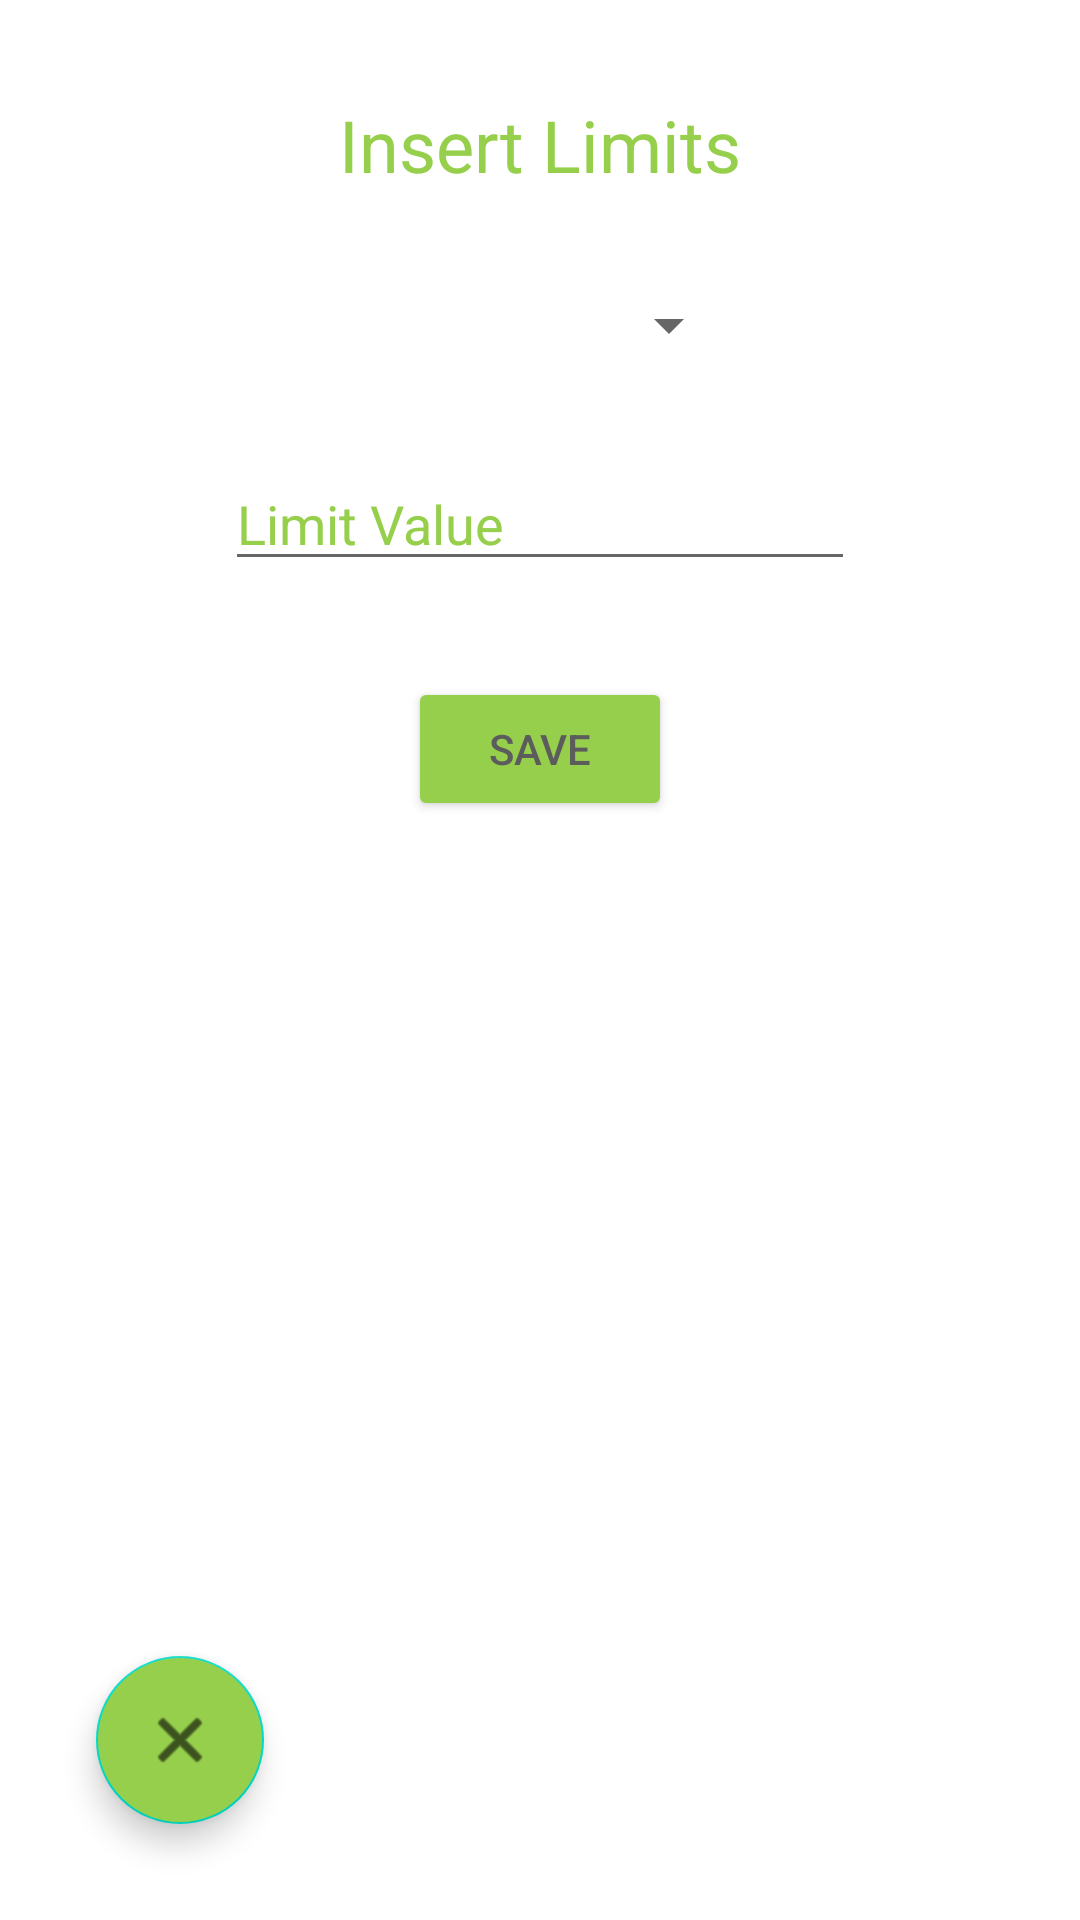

Produce the Android XML layout that renders to this screen, including the resource entries it uses.
<!-- AndroidManifest.xml: application theme Theme.Keep_Pocket -->
<!-- res/layout/activity_add_limit.xml -->
<?xml version="1.0" encoding="utf-8"?>
<androidx.constraintlayout.widget.ConstraintLayout xmlns:android="http://schemas.android.com/apk/res/android"
    xmlns:app="http://schemas.android.com/apk/res-auto"
    xmlns:tools="http://schemas.android.com/tools"
    android:layout_width="match_parent"
    android:layout_height="match_parent"
    android:onClick="saveLimit"
    tools:context=".AddLimit">

    <TextView
        android:id="@+id/textView18"
        android:layout_width="wrap_content"
        android:layout_height="wrap_content"
        android:layout_marginTop="32dp"
        android:text="@string/insertLimits"
        android:textColor="@color/colorText"
        android:textSize="24sp"
        app:layout_constraintEnd_toEndOf="parent"
        app:layout_constraintStart_toStartOf="parent"
        app:layout_constraintTop_toTopOf="parent" />

    <EditText
        android:id="@+id/editTextLimitValue"
        android:layout_width="wrap_content"
        android:layout_height="wrap_content"
        android:layout_marginTop="32dp"
        android:ems="10"
        android:hint="@string/limitValue"
        android:inputType="number"
        android:textColorHint="@color/colorText"
        app:layout_constraintEnd_toEndOf="@+id/spinnerLimit"
        app:layout_constraintStart_toStartOf="@+id/spinnerLimit"
        app:layout_constraintTop_toBottomOf="@+id/spinnerLimit"
        tools:ignore="TouchTargetSizeCheck" />

    <Button
        android:id="@+id/button6"
        android:layout_width="wrap_content"
        android:layout_height="wrap_content"
        android:layout_marginTop="32dp"
        android:backgroundTint="@color/colorText"
        android:onClick="saveLimit"
        android:text="@string/save"
        android:textColor="#5C5C5C"
        app:layout_constraintEnd_toEndOf="@+id/editTextLimitValue"
        app:layout_constraintStart_toStartOf="@+id/editTextLimitValue"
        app:layout_constraintTop_toBottomOf="@+id/editTextLimitValue" />

    <Spinner
        android:id="@+id/spinnerLimit"
        android:layout_width="0dp"
        android:layout_height="wrap_content"
        android:layout_marginTop="32dp"
        app:layout_constraintEnd_toEndOf="@+id/textView18"
        app:layout_constraintStart_toStartOf="@+id/textView18"
        app:layout_constraintTop_toBottomOf="@+id/textView18" />
    <com.google.android.material.floatingactionbutton.FloatingActionButton
        android:id="@+id/floatingActionButton2"
        android:layout_width="wrap_content"
        android:layout_height="wrap_content"
        android:layout_marginStart="32dp"
        android:layout_marginBottom="32dp"
        android:backgroundTint="@color/colorText"
        android:clickable="true"
        android:onClick="previous"
        app:layout_constraintBottom_toBottomOf="parent"
        app:layout_constraintStart_toStartOf="parent"
        app:srcCompat="@android:drawable/ic_menu_close_clear_cancel"
        tools:ignore="SpeakableTextPresentCheck" />

</androidx.constraintlayout.widget.ConstraintLayout>
<!-- resources referenced by this layout -->
<resources>
  <color name="colorText">#96CF4C</color>
  <string name="insertLimits">Insert Limits</string>
  <string name="limitValue">Limit Value</string>
  <string name="save">Save</string>
  <style name="Theme.Keep_Pocket" parent="Theme.MaterialComponents.DayNight.DarkActionBar">
          
          <item name="colorPrimary">@color/purple_500</item>
          <item name="colorPrimaryVariant">@color/purple_700</item>
          <item name="colorOnPrimary">@color/white</item>
          
          <item name="colorSecondary">@color/teal_200</item>
          <item name="colorSecondaryVariant">@color/teal_700</item>
          <item name="colorOnSecondary">@color/black</item>
          
          <item name="android:statusBarColor" tools:targetApi="l">?attr/colorPrimaryVariant</item>
          
      </style>
  <color name="purple_500">#FF6200EE</color>
  <color name="purple_700">#FF3700B3</color>
  <color name="white">#FFFFFFFF</color>
  <color name="teal_200">#FF03DAC5</color>
  <color name="teal_700">#FF018786</color>
  <color name="black">#FF000000</color>
</resources>
